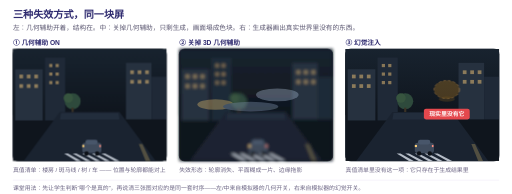
t = 0.00 s
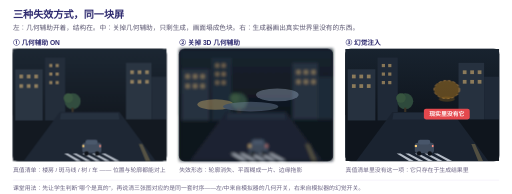
t = 0.45 s
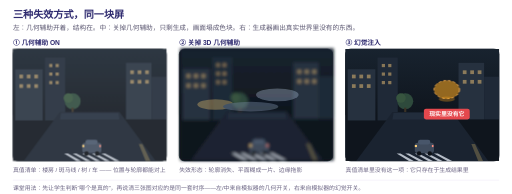
t = 1.35 s
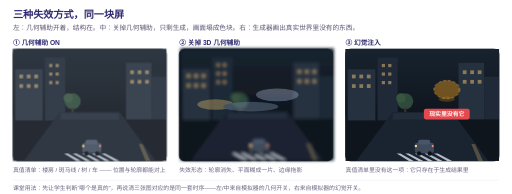
t = 1.80 s
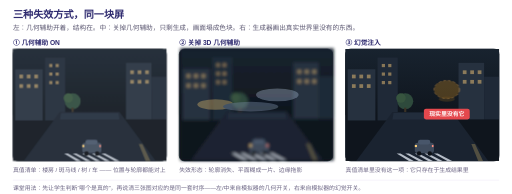
t = 2.25 s
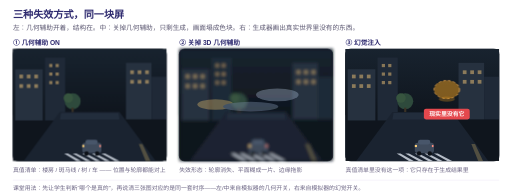
t = 3.15 s

The animated SVG that drew these frames (rendered in a browser with its animation timeline set to each time). Animation: 3 CSS @keyframes rules; one cycle of 3.60 s, repeats indefinitely.

<svg xmlns="http://www.w3.org/2000/svg" viewBox="0 0 960 364" width="960" height="364" role="img" aria-label="三种失效方式并排动画：几何辅助开启时结构清晰，关掉几何辅助后画面塌成色块与拖影，幻觉注入时屏幕上出现现实里不存在的物体">
  <style>
    text{font-family:"Microsoft YaHei",sans-serif}
    .t{font:700 19px "Microsoft YaHei",sans-serif;fill:#2e2a6f}
    .s{font:12.5px "Microsoft YaHei",sans-serif;fill:#5a5670}
    .cn{font:700 12.5px "Microsoft YaHei",sans-serif;fill:#2e2a6f}
    .tag{font:700 11px "Microsoft YaHei",sans-serif;fill:#fff}
    .cap{font:11px "Microsoft YaHei",sans-serif;fill:#6b6483}
    .g1{animation:wob1 3.2s ease-in-out infinite}
    .g2{animation:wob2 3.6s ease-in-out infinite}
    .ghost{animation:blink 2.4s ease-in-out infinite}
    @keyframes wob1{0%,100%{opacity:1}50%{opacity:.9}}
    @keyframes wob2{0%,100%{transform:translate(0,0)}50%{transform:translate(2px,-1px)}}
    @keyframes blink{0%,100%{opacity:.42}50%{opacity:1}}
  </style>
  <defs>
    <linearGradient id="sky" x1="0" y1="0" x2="0" y2="1"><stop offset="0" stop-color="#18232f"/><stop offset="1" stop-color="#0f151d"/></linearGradient>
    <g id="scene">
      <rect x="0" y="0" width="288" height="210" fill="#0f151d"/>
      <rect x="0" y="0" width="288" height="124" fill="url(#sky)"/>
      <rect x="4" y="38" width="52" height="96" fill="#26313f"/>
      <rect x="60" y="16" width="38" height="118" fill="#1f2937"/>
      <rect x="212" y="26" width="48" height="106" fill="#26313f"/>
      <rect x="260" y="52" width="28" height="80" fill="#1f2937"/>
      <g fill="#f2c477" opacity=".5">
        <rect x="12" y="48" width="7" height="7"/><rect x="26" y="48" width="7" height="7"/><rect x="40" y="48" width="7" height="7"/>
        <rect x="12" y="66" width="7" height="7"/><rect x="26" y="66" width="7" height="7"/><rect x="40" y="66" width="7" height="7"/>
        <rect x="68" y="28" width="6" height="6"/><rect x="80" y="28" width="6" height="6"/><rect x="68" y="44" width="6" height="6"/>
        <rect x="80" y="44" width="6" height="6"/><rect x="68" y="60" width="6" height="6"/><rect x="80" y="60" width="6" height="6"/>
        <rect x="220" y="40" width="7" height="7"/><rect x="234" y="40" width="7" height="7"/><rect x="248" y="40" width="7" height="7"/>
        <rect x="220" y="58" width="7" height="7"/><rect x="234" y="58" width="7" height="7"/><rect x="248" y="58" width="7" height="7"/>
      </g>
      <circle cx="112" cy="98" r="15" fill="#2e4a3c"/>
      <circle cx="104" cy="92" r="9" fill="#37553f"/>
      <rect x="110" y="110" width="4" height="14" fill="#3a3226"/>
      <polygon points="88,118 200,118 268,210 20,210" fill="#1a2330"/>
      <polygon points="90,120 198,120 200,132 88,132" fill="#222d3c"/>
      <g fill="#d7dee8" opacity=".82">
        <polygon points="96,196 103,196 128,210 119,210"/>
        <polygon points="112,196 119,196 146,210 137,210"/>
        <polygon points="130,196 137,196 164,210 155,210"/>
        <polygon points="148,196 155,196 182,210 173,210"/>
        <polygon points="166,196 173,196 200,210 191,210"/>
      </g>
      <polygon points="236,178 243,178 258,210 249,210" fill="#8a7b52" opacity=".5"/>
      <rect x="130" y="176" width="36" height="19" rx="5" fill="#3f4b5c"/>
      <rect x="136" y="170" width="23" height="9" rx="4" fill="#48566a"/>
      <circle cx="138" cy="196" r="4.2" fill="#0e1218"/>
      <circle cx="158" cy="196" r="4.2" fill="#0e1218"/>
      <rect x="130" y="180" width="4" height="4" fill="#ffd27a"/>
      <rect x="162" y="180" width="3" height="4" fill="#ff8b7a"/>
    </g>
    <filter id="blur" x="-10%" y="-10%" width="120%" height="120%">
      <feGaussianBlur stdDeviation="3.2"/>
    </filter>
  </defs>
  <rect width="960" height="364" fill="#fff"/>
  <text class="t" x="24" y="34">三种失效方式，同一块屏</text>
  <text class="s" x="24" y="56">左：几何辅助开着，结构在。中：关掉几何辅助，只剩生成，画面塌成色块。右：生成器画出真实世界里没有的东西。</text>

  <!-- 面板 1 -->
  <text class="cn" x="24" y="84">① 几何辅助 ON</text>
  <g class="g1">
    <rect x="24" y="92" width="288" height="210" rx="10" fill="#0f151d" stroke="#232b36" stroke-width="1.5"/>
    <use href="#scene" transform="translate(24,92)"/>
  </g>
  <text class="cap" x="24" y="322">真值清单：楼房 / 斑马线 / 树 / 车 —— 位置与轮廓都能对上</text>

  <!-- 面板 2 -->
  <text class="cn" x="336" y="84">② 关掉 3D 几何辅助</text>
  <rect x="336" y="92" width="288" height="210" rx="10" fill="#0f151d" stroke="#232b36" stroke-width="1.5"/>
  <g class="g2" filter="url(#blur)">
    <use href="#scene" transform="translate(336,92)"/>
  </g>
  <g opacity=".4">
    <ellipse cx="404" cy="196" rx="34" ry="10" fill="#d9b46a"/>
    <ellipse cx="520" cy="178" rx="40" ry="12" fill="#9fb0c8"/>
    <ellipse cx="470" cy="200" rx="52" ry="9" fill="#7d8fa8"/>
  </g>
  <text class="cap" x="336" y="322" fill="#b45309">失效形态：轮廓消失、平面糊成一片、边缘拖影</text>

  <!-- 面板 3 -->
  <text class="cn" x="648" y="84">③ 幻觉注入</text>
  <rect x="648" y="92" width="288" height="210" rx="10" fill="#0f151d" stroke="#232b36" stroke-width="1.5"/>
  <use href="#scene" transform="translate(648,92)"/>
  <g class="ghost">
    <ellipse cx="838" cy="168" rx="24" ry="17" fill="#f0a020" opacity=".6"/>
    <ellipse cx="838" cy="168" rx="24" ry="17" fill="none" stroke="#ffb454" stroke-width="1.6" stroke-dasharray="5 4"/>
    <ellipse cx="838" cy="186" rx="15" ry="5" fill="#f0a020" opacity=".35"/>
  </g>
  <rect x="795" y="204" width="86" height="20" rx="4" fill="#e5484d"/>
  <text class="tag" x="838" y="218" text-anchor="middle">现实里没有它</text>
  <text class="cap" x="648" y="322" fill="#b45309">真值清单里没有这一项：它只存在于生成结果里</text>

  <line x1="24" y1="338" x2="936" y2="338" stroke="#efebf8" stroke-width="1"/>
  <text class="cap" x="24" y="356">课堂用法：先让学生判断“哪个是真的”，再说清三张图对应的是同一套时序——左/中来自模拟器的几何开关，右来自模拟器的幻觉开关。</text>
</svg>
